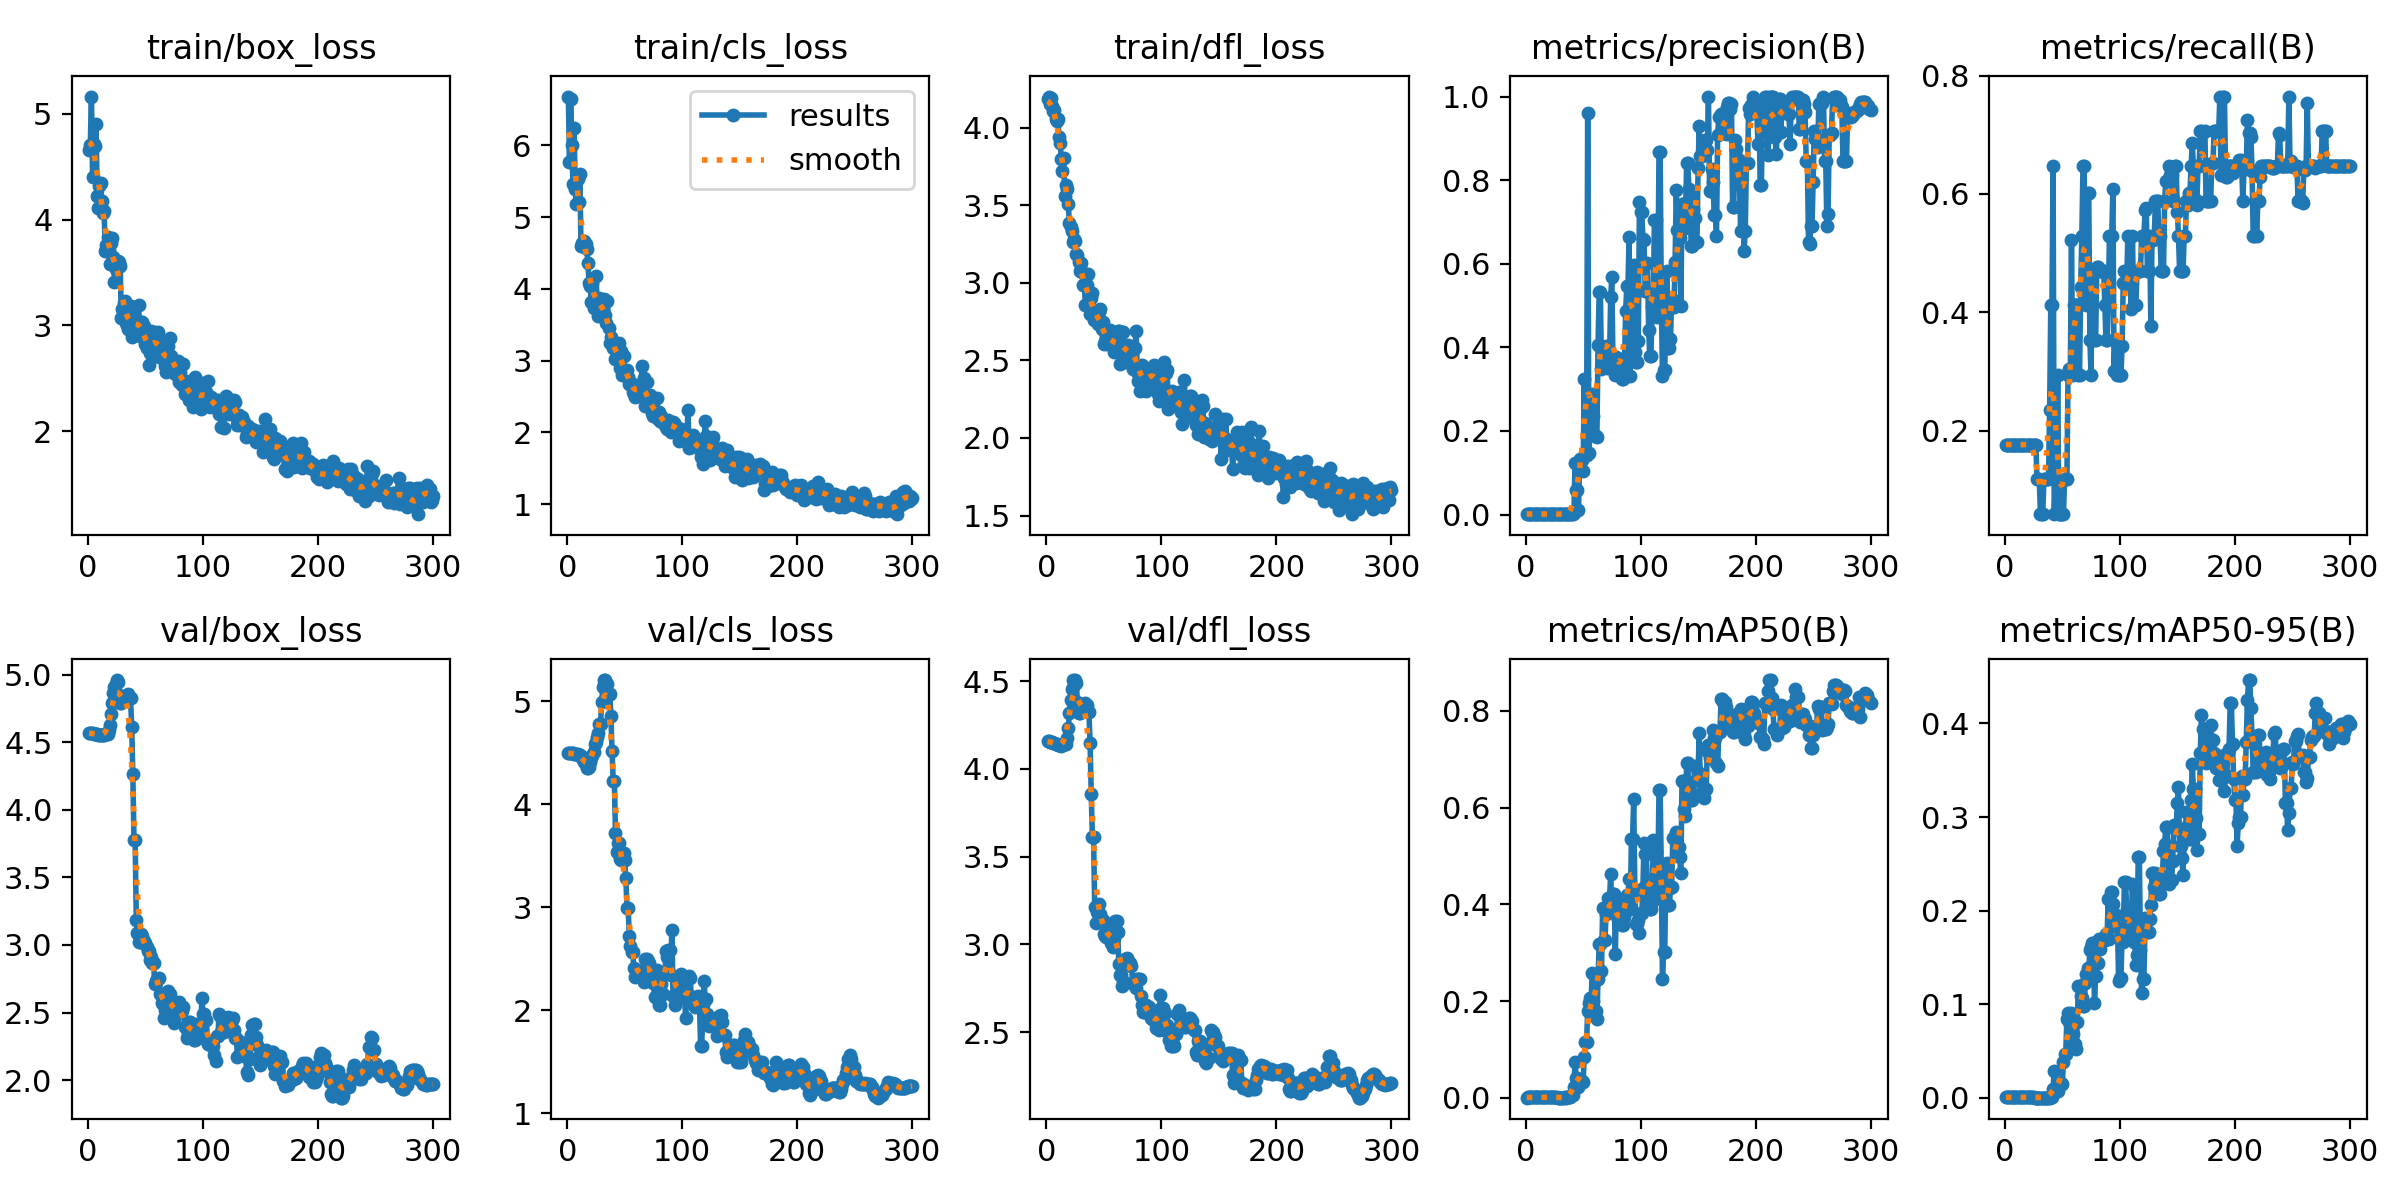

Source data for this figure (header and first rows):
epoch, time, train/box_loss, train/cls_loss, train/dfl_loss, metrics/precision(B), metrics/recall(B), metrics/mAP50(B), metrics/mAP50-95(B), val/box_loss, val/cls_loss, val/dfl_loss, lr/pg0, lr/pg1, lr/pg2
1, 23.77, 4.661, 6.678, 4.185, 0.00132, 0.1765, 0.00092, 0.00046, 4.568, 4.492, 4.159, 4e-05, 4e-05, 4e-05
2, 45.75, 4.7, 5.772, 4.2, 0.0014, 0.1765, 0.0012, 0.0005, 4.568, 4.492, 4.158, 9.967e-05, 9.967e-05, 9.967e-05
3, 65.63, 5.162, 6.648, 4.153, 0.00141, 0.1765, 0.00122, 0.00054, 4.567, 4.493, 4.156, 0.0001589, 0.0001589, 0.0001589
4, 85.85, 4.399, 5.998, 4.193, 0.00136, 0.1765, 0.00115, 0.00048, 4.566, 4.493, 4.155, 0.0002178, 0.0002178, 0.0002178
5, 104.9, 4.714, 5.465, 4.137, 0.00135, 0.1765, 0.00115, 0.00051, 4.564, 4.492, 4.152, 0.0002763, 0.0002763, 0.0002763
6, 123.9, 4.693, 6.246, 4.107, 0.00139, 0.1765, 0.00126, 0.00052, 4.563, 4.49, 4.15, 0.0003344, 0.0003344, 0.0003344
7, 142.9, 4.9, 5.386, 4.113, 0.00147, 0.1765, 0.00153, 0.00073, 4.56, 4.487, 4.146, 0.0003921, 0.0003921, 0.0003921
8, 166.7, 4.22, 5.178, 4.055, 0.00144, 0.1765, 0.00144, 0.00072, 4.558, 4.486, 4.144, 0.0004494, 0.0004494, 0.0004494
9, 188.2, 4.106, 5.523, 4.045, 0.00138, 0.1765, 0.00127, 0.00065, 4.556, 4.483, 4.14, 0.0005063, 0.0005063, 0.0005063
10, 206.7, 4.319, 5.208, 4.059, 0.0014, 0.1765, 0.00131, 0.00066, 4.555, 4.482, 4.138, 0.0005628, 0.0005628, 0.0005628
11, 225.4, 4.346, 5.596, 3.937, 0.00137, 0.1765, 0.00133, 0.00064, 4.553, 4.475, 4.136, 0.0006189, 0.0006189, 0.0006189
12, 243.7, 4.175, 4.598, 3.903, 0.00133, 0.1765, 0.0013, 0.00063, 4.553, 4.469, 4.135, 0.0006746, 0.0006746, 0.0006746
13, 262.6, 4.061, 4.638, 3.798, 0.00128, 0.1765, 0.00167, 0.0006, 4.551, 4.448, 4.134, 0.0007299, 0.0007299, 0.0007299
14, 280.8, 4.082, 4.601, 3.721, 0.00127, 0.1765, 0.0016, 0.00056, 4.553, 4.436, 4.135, 0.0007848, 0.0007848, 0.0007848
15, 299.3, 3.707, 4.667, 3.803, 0.00127, 0.1765, 0.00154, 0.00051, 4.558, 4.41, 4.142, 0.0008393, 0.0008393, 0.0008393
16, 317.9, 3.764, 4.628, 3.561, 0.00126, 0.1765, 0.00163, 0.00052, 4.561, 4.393, 4.143, 0.0008935, 0.0008935, 0.0008935
17, 337.4, 3.838, 4.561, 3.63, 0.00125, 0.1765, 0.00151, 0.00056, 4.562, 4.353, 4.14, 0.0009472, 0.0009472, 0.0009472
18, 356, 3.709, 4.361, 3.602, 0.00125, 0.1765, 0.00151, 0.00052, 4.591, 4.348, 4.175, 0.001001, 0.001001, 0.001001
19, 374.9, 3.583, 4.088, 3.506, 0.00125, 0.1765, 0.00151, 0.00057, 4.63, 4.364, 4.235, 0.001053, 0.001053, 0.001053
20, 393.5, 3.778, 4.035, 3.386, 0.00123, 0.1765, 0.00147, 0.00054, 4.713, 4.409, 4.318, 0.001106, 0.001106, 0.001106
21, 411.8, 3.824, 3.823, 3.357, 0.00125, 0.1765, 0.00155, 0.00057, 4.793, 4.448, 4.394, 0.001158, 0.001158, 0.001158
22, 430.5, 3.647, 4.088, 3.334, 0.00129, 0.1765, 0.00173, 0.00052, 4.863, 4.48, 4.459, 0.00121, 0.00121, 0.00121
23, 449.2, 3.41, 3.737, 3.261, 0.00157, 0.1765, 0.0015, 0.00058, 4.91, 4.502, 4.506, 0.001261, 0.001261, 0.001261
24, 469.5, 3.531, 3.767, 3.282, 0.00163, 0.1765, 0.00131, 0.00044, 4.934, 4.581, 4.48, 0.001312, 0.001312, 0.001312
25, 492.7, 3.581, 4.184, 3.268, 0.00163, 0.1765, 0.00131, 0.00039, 4.96, 4.607, 4.507, 0.001363, 0.001363, 0.001363
26, 510.9, 3.61, 3.86, 3.187, 0.00162, 0.1765, 0.00131, 0.00035, 4.944, 4.648, 4.487, 0.001413, 0.001413, 0.001413
27, 532.7, 3.603, 3.625, 3.177, 0.00151, 0.1765, 0.00128, 0.00031, 4.849, 4.688, 4.383, 0.001463, 0.001463, 0.001463
28, 562.7, 3.561, 3.874, 3.136, 0.001, 0.1177, 0.00073, 0.00022, 4.787, 4.777, 4.32, 0.001512, 0.001512, 0.001512
29, 587.2, 3.072, 3.659, 3.075, 0.001, 0.1177, 0.00073, 0.00022, 4.787, 4.777, 4.32, 0.001561, 0.001561, 0.001561
30, 607.2, 3.153, 3.734, 3.13, 0.00098, 0.1177, 0.00071, 0.00018, 4.812, 4.991, 4.345, 0.00161, 0.00161, 0.00161
31, 629, 3.208, 3.793, 3.068, 0.00096, 0.05882, 0.00057, 0.00028, 4.817, 5.142, 4.355, 0.001658, 0.001658, 0.001658
32, 647.1, 3.226, 3.857, 2.986, 0.00103, 0.05882, 0.0006, 0.0003, 4.839, 5.205, 4.371, 0.001706, 0.001706, 0.001706
33, 665.3, 3.024, 3.641, 2.988, 0.00103, 0.05882, 0.0006, 0.0003, 4.839, 5.205, 4.371, 0.001753, 0.001753, 0.001753
34, 684.2, 3.004, 3.529, 2.859, 0.00105, 0.1177, 0.00094, 0.00023, 4.852, 5.181, 4.375, 0.001782, 0.001782, 0.001782
35, 702.5, 2.965, 3.837, 2.985, 0.001, 0.1177, 0.00091, 0.00019, 4.86, 5.169, 4.366, 0.001776, 0.001776, 0.001776
36, 720.8, 3.115, 3.458, 3.058, 0.00103, 0.1177, 0.00094, 0.00023, 4.826, 5.067, 4.324, 0.001769, 0.001769, 0.001769
37, 739.3, 3.183, 3.245, 2.916, 0.00103, 0.1177, 0.00094, 0.00023, 4.826, 5.067, 4.324, 0.001762, 0.001762, 0.001762
38, 759.4, 2.894, 3.323, 2.8, 0.00108, 0.1177, 0.00096, 0.00028, 4.614, 4.859, 4.146, 0.001756, 0.001756, 0.001756
39, 778.3, 2.925, 3.254, 2.904, 0.00196, 0.2353, 0.00176, 0.00034, 4.262, 4.517, 3.857, 0.001749, 0.001749, 0.001749
40, 796.5, 3.087, 3.175, 2.934, 0.00251, 0.4118, 0.00516, 0.00106, 3.777, 4.228, 3.613, 0.001743, 0.001743, 0.001743
41, 814.5, 2.964, 3.211, 2.76, 0.00251, 0.4118, 0.00516, 0.00106, 3.777, 4.228, 3.613, 0.001736, 0.001736, 0.001736
42, 833.5, 2.961, 3.025, 2.764, 0.00329, 0.6471, 0.02319, 0.00985, 3.186, 3.719, 3.213, 0.001729, 0.001729, 0.001729
43, 851.7, 3.056, 3.021, 2.795, 0.1242, 0.05882, 0.07381, 0.02879, 3.089, 3.539, 3.124, 0.001723, 0.001723, 0.001723
44, 870.1, 3.188, 3.173, 2.774, 0.05786, 0.1177, 0.04082, 0.00965, 3.025, 3.623, 3.186, 0.001716, 0.001716, 0.001716
45, 888.4, 2.902, 3.247, 2.736, 0.05786, 0.1177, 0.04082, 0.00965, 3.025, 3.623, 3.186, 0.00171, 0.00171, 0.00171
46, 906.6, 2.968, 2.894, 2.813, 0.01099, 0.2941, 0.02198, 0.00762, 3.078, 3.467, 3.229, 0.001703, 0.001703, 0.001703
47, 924.6, 3.032, 3.133, 2.828, 0.1322, 0.05882, 0.03197, 0.01302, 3.067, 3.453, 3.176, 0.001696, 0.001696, 0.001696
48, 942.8, 2.906, 2.803, 2.704, 0.1312, 0.05882, 0.03568, 0.01537, 3.026, 3.524, 3.141, 0.00169, 0.00169, 0.00169
49, 963.8, 2.992, 3.068, 2.75, 0.1312, 0.05882, 0.03568, 0.01537, 3.026, 3.524, 3.141, 0.001683, 0.001683, 0.001683
50, 986.7, 2.828, 2.8, 2.604, 0.104, 0.05882, 0.03299, 0.0153, 3.014, 3.456, 3.061, 0.001677, 0.001677, 0.001677
51, 1005, 2.789, 2.813, 2.623, 0.3248, 0.05882, 0.08415, 0.03853, 2.984, 3.282, 3.046, 0.00167, 0.00167, 0.00167
52, 1023, 2.846, 2.871, 2.658, 0.143, 0.1177, 0.1152, 0.04734, 2.954, 2.995, 3.045, 0.001663, 0.001663, 0.001663
53, 1041, 2.627, 2.772, 2.602, 0.143, 0.1177, 0.1152, 0.04734, 2.954, 2.995, 3.045, 0.001657, 0.001657, 0.001657
54, 1060, 2.741, 2.676, 2.613, 0.9606, 0.1177, 0.1804, 0.08439, 2.888, 2.72, 3.109, 0.00165, 0.00165, 0.00165
55, 1078, 2.943, 2.697, 2.693, 0.1465, 0.2941, 0.1963, 0.09091, 2.912, 2.62, 3.073, 0.001644, 0.001644, 0.001644
56, 1096, 2.826, 2.671, 2.664, 0.1978, 0.3049, 0.2065, 0.08075, 2.87, 2.56, 3.008, 0.001637, 0.001637, 0.001637
57, 1114, 2.934, 2.561, 2.633, 0.1978, 0.3049, 0.2065, 0.08075, 2.87, 2.56, 3.008, 0.00163, 0.00163, 0.00163
58, 1133, 2.831, 2.53, 2.652, 0.2876, 0.5227, 0.259, 0.0905, 2.71, 2.406, 2.987, 0.001624, 0.001624, 0.001624
59, 1151, 2.752, 2.496, 2.552, 0.2366, 0.2941, 0.2013, 0.0681, 2.73, 2.323, 3.034, 0.001617, 0.001617, 0.001617
60, 1169, 2.879, 2.655, 2.562, 0.1876, 0.4118, 0.1803, 0.05777, 2.747, 2.388, 3.132, 0.001611, 0.001611, 0.001611
... 240 more rows
